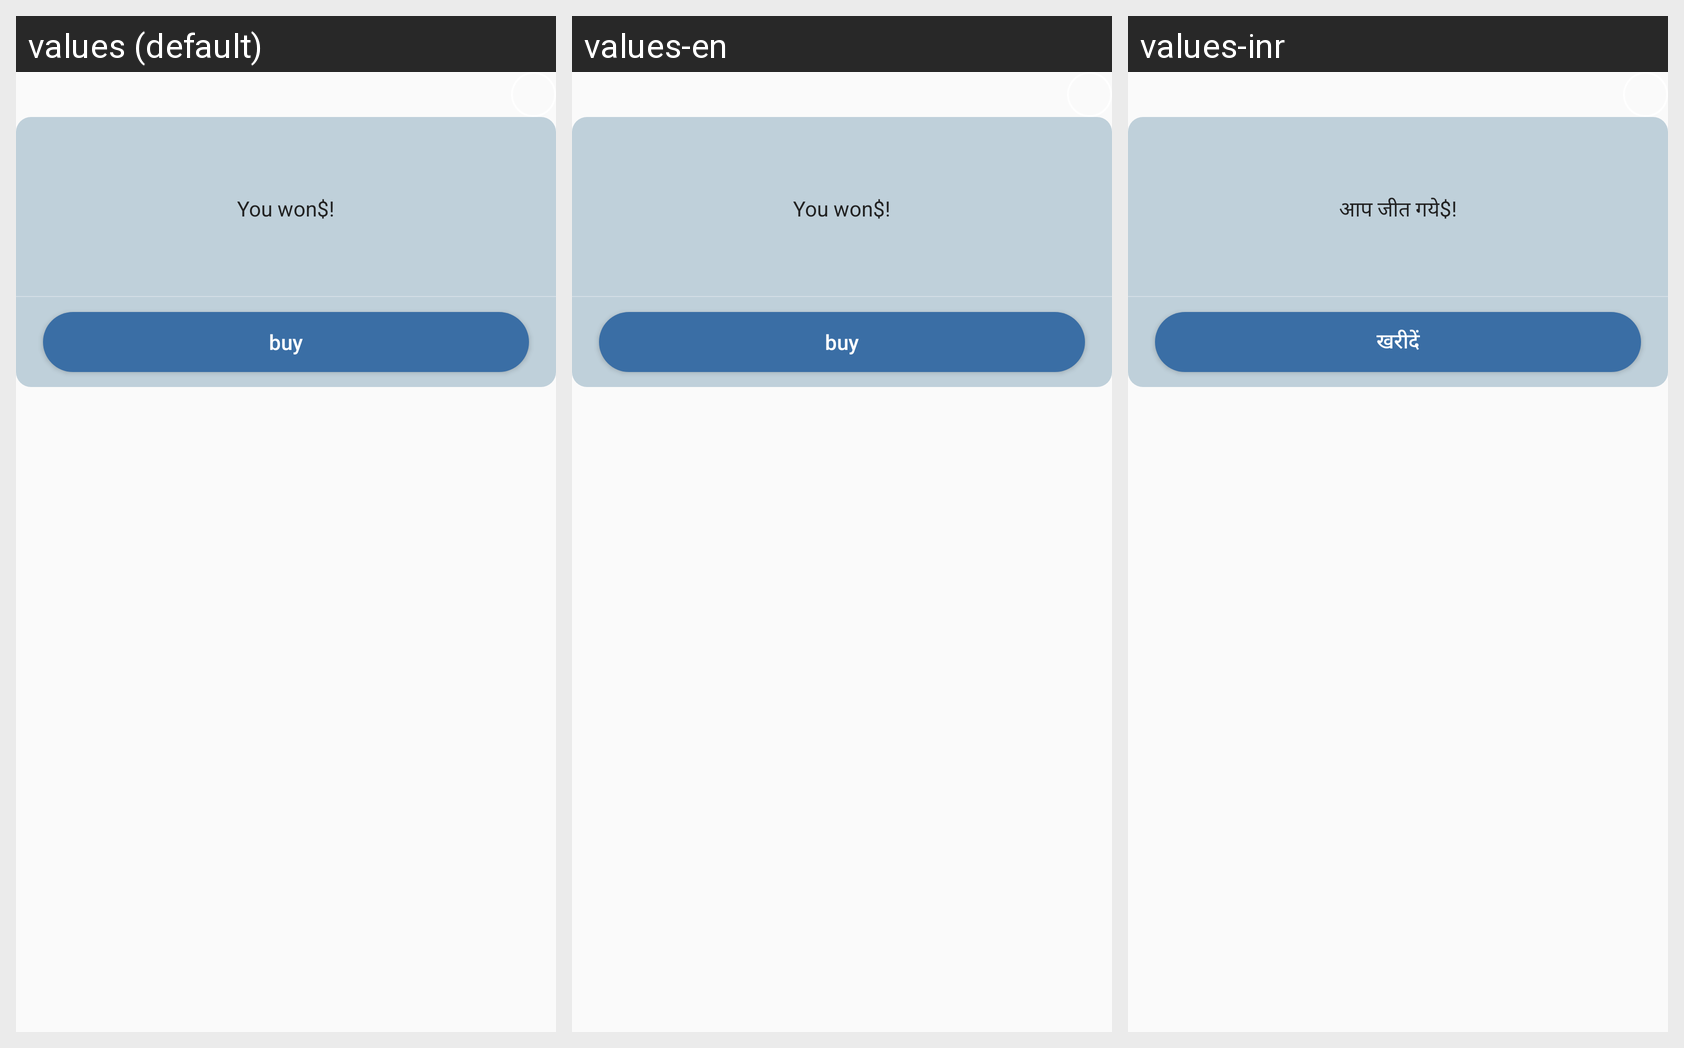

The same Android screen rendered under several of its app's locales, left to right. List the strings drawn on it with the default value and each locale's translation.
Android screen res/layout/dialo_common_04.xml rendered under 3 locales, left to right: values (default), values-en, values-inr. Device: Nexus 5 (rendered at 1080×1920; each locale shown at half size, 540×960, under a caption strip naming it); theme AppTheme.
Strings drawn on this screen, with the default value and each locale's value (text and hints the layout hard-codes, and strings that could not be matched under every locale, appear in the picture but are not listed):

str_you_won
  values: You won
  values-en: You won
  values-inr: आप जीत गये

str_rupees
  values: $!
  values-en: $!
  values-inr: $!

str_dialo_common_02
  values: buy
  values-en: buy
  values-inr: खरीदें
